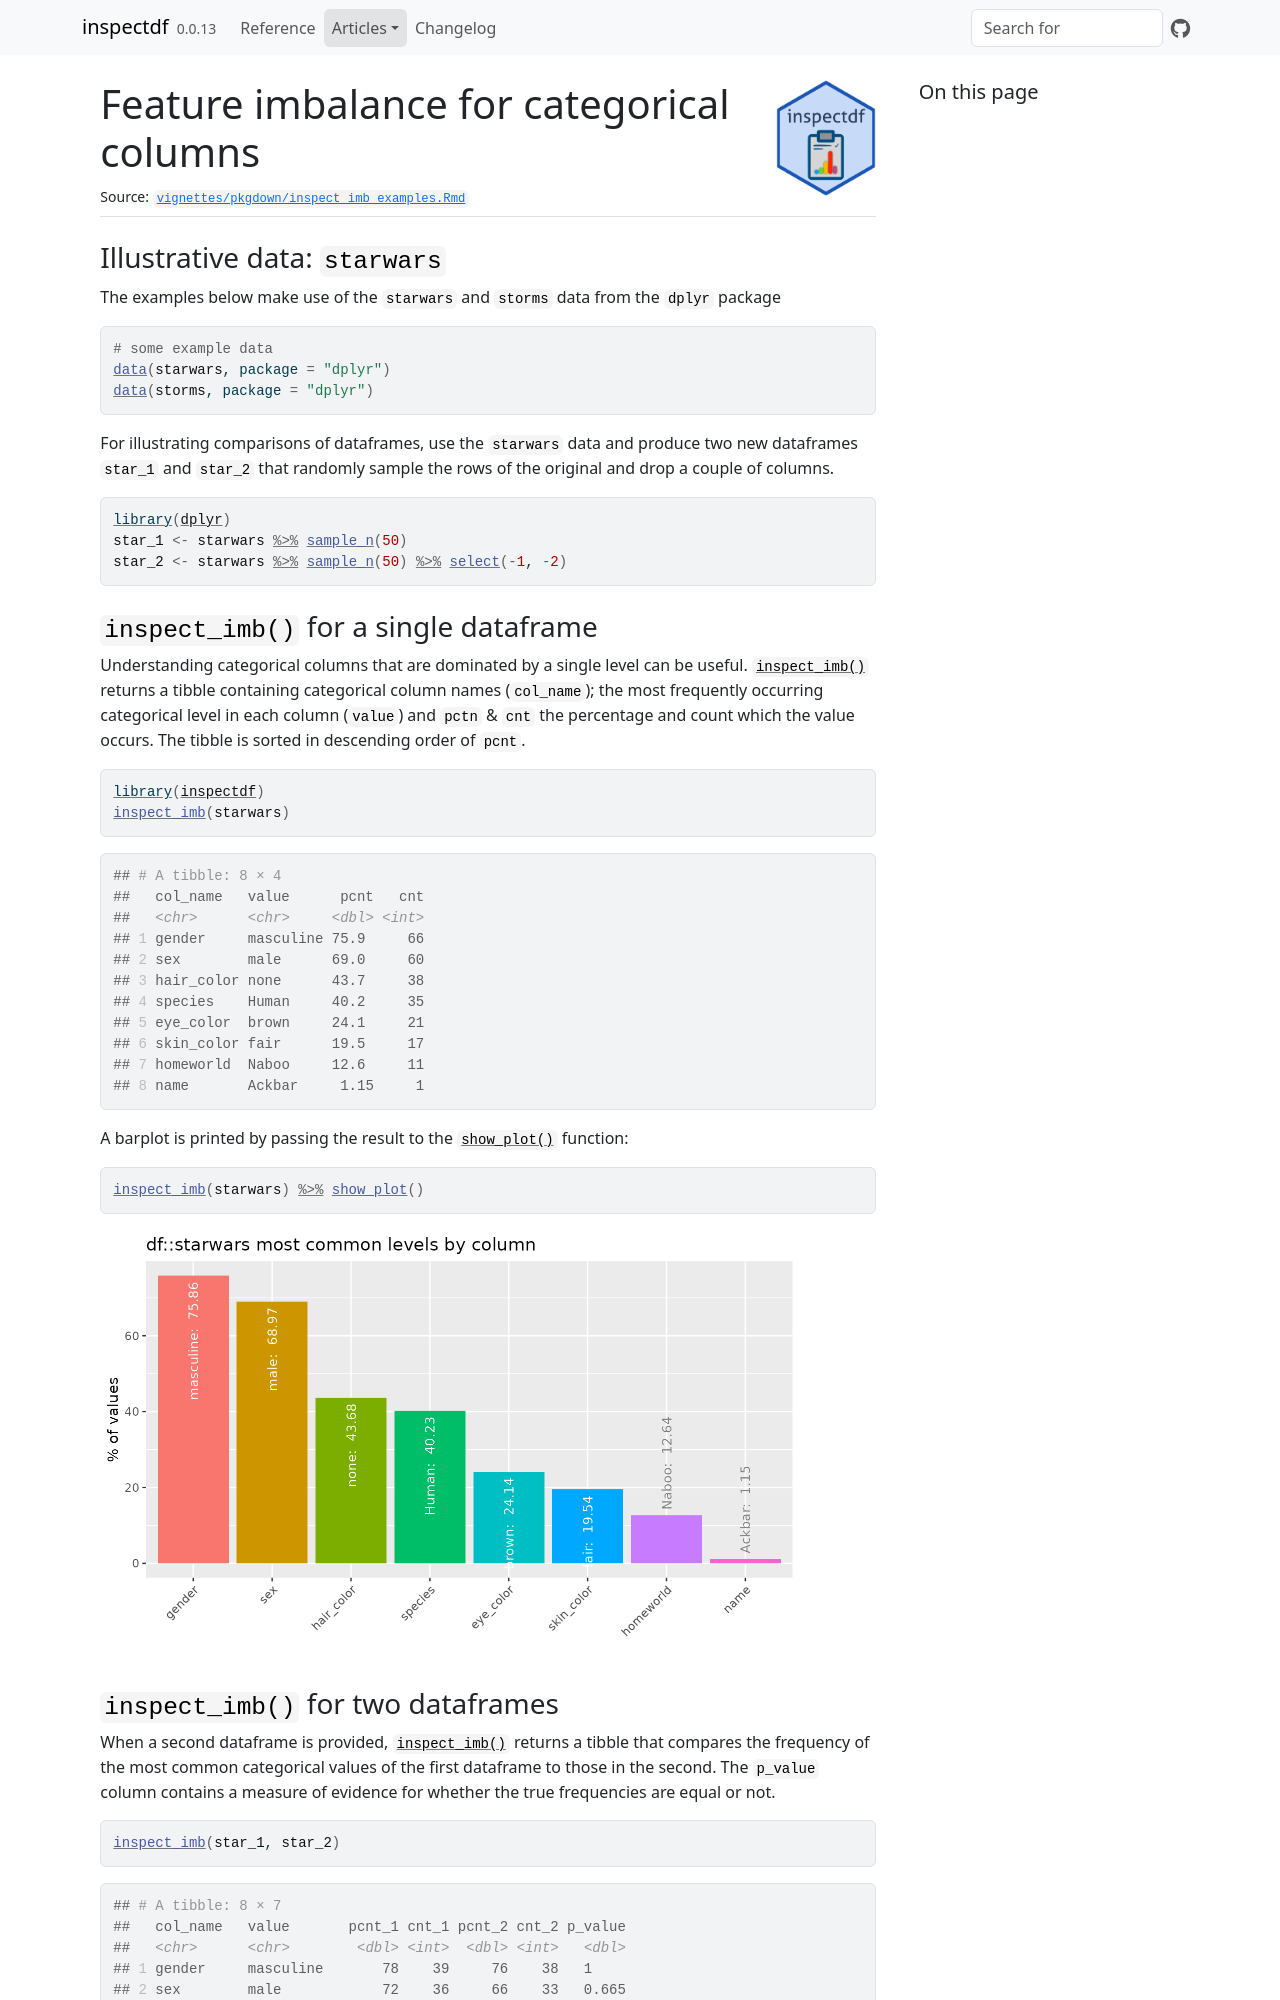

repository: alastairrushworth/inspectdf · page: articles/pkgdown/inspect_imb_examples.html · generator: jekyll

# Feature imbalance for categorical columns

## Illustrative data: `starwars`

The examples below make use of the `starwars` and `storms` data from the
`dplyr` package

``` r

# some example data
data(starwars, package = "dplyr")
data(storms, package = "dplyr")
```

For illustrating comparisons of dataframes, use the `starwars` data and
produce two new dataframes `star_1` and `star_2` that randomly sample
the rows of the original and drop a couple of columns.

``` r

library(dplyr)
star_1 <- starwars %>% sample_n(50)
star_2 <- starwars %>% sample_n(50) %>% select(-1, -2)
```

## `inspect_imb()` for a single dataframe

Understanding categorical columns that are dominated by a single level
can be useful.
[`inspect_imb()`](https://alastairrushworth.com/inspectdf/reference/inspect_imb.md)
returns a tibble containing categorical column names (`col_name`); the
most frequently occurring categorical level in each column (`value`) and
`pctn` & `cnt` the percentage and count which the value occurs. The
tibble is sorted in descending order of `pcnt`.

``` r

library(inspectdf)
inspect_imb(starwars)
```

    ## # A tibble: 8 × 4
    ##   col_name   value      pcnt   cnt
    ##   <chr>      <chr>     <dbl> <int>
    ## 1 gender     masculine 75.9     66
    ## 2 sex        male      69.0     60
    ## 3 hair_color none      43.7     38
    ## 4 species    Human     40.2     35
    ## 5 eye_color  brown     24.1     21
    ## 6 skin_color fair      19.5     17
    ## 7 homeworld  Naboo     12.6     11
    ## 8 name       Ackbar     1.15     1

A barplot is printed by passing the result to the
[`show_plot()`](https://alastairrushworth.com/inspectdf/reference/show_plot.md)
function:

``` r

inspect_imb(starwars) %>% show_plot()
```

![](inspect_imb_examples_files/figure-html/unnamed-chunk-4-1.png)
